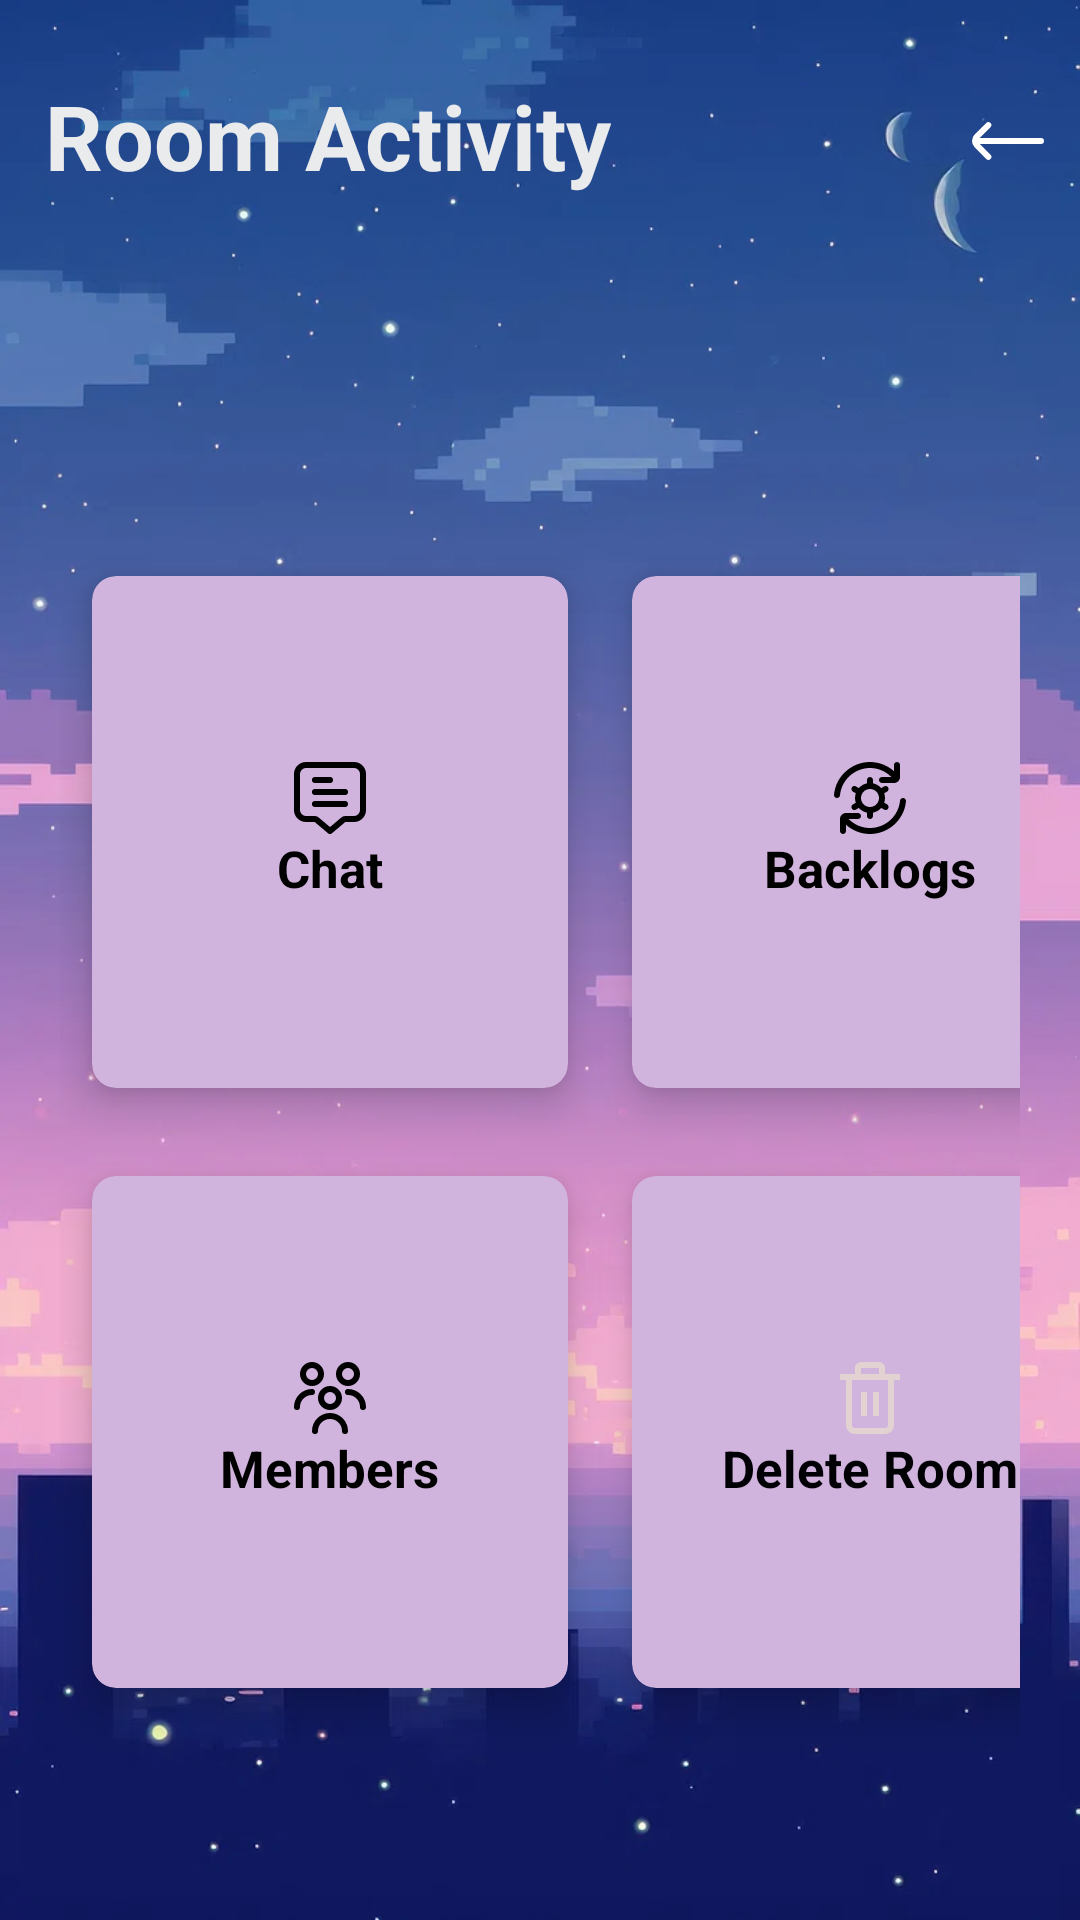

Android layout source for this screen:
<!-- AndroidManifest.xml: application theme Theme.PlanItUp -->
<!-- res/layout/activity_room.xml -->
<?xml version="1.0" encoding="utf-8"?>
<RelativeLayout xmlns:android="http://schemas.android.com/apk/res/android"
    xmlns:app="http://schemas.android.com/apk/res-auto"
    xmlns:tools="http://schemas.android.com/tools"
    android:layout_width="match_parent"
    android:layout_height="match_parent"
    android:background="@drawable/roomact"
    tools:context=".RoomActivity">

    <ImageView
        android:id="@+id/backButton"
        android:layout_width="wrap_content"
        android:layout_height="wrap_content"
        android:layout_alignParentEnd="true"
        android:layout_alignParentTop="true"
        android:layout_marginEnd="12dp"
        android:layout_marginTop="35dp"
        android:clickable="true"
        android:focusable="true"
        android:src="@drawable/back" />

    <TextView
        android:id="@+id/textView"
        android:layout_width="wrap_content"
        android:layout_height="wrap_content"
        android:layout_marginStart="15dp"
        android:layout_marginTop="25dp"
        android:layout_marginEnd="12dp"
        android:layout_marginBottom="12dp"
        android:text="Room Activity"
        android:textColor="#E9EBED"
        android:textSize="30sp"
        android:textStyle="bold" />

    <GridLayout
        android:layout_width="match_parent"
        android:layout_height="match_parent"
        android:layout_below="@id/textView"
        android:layout_marginStart="20dp"
        android:layout_marginTop="20dp"
        android:layout_marginEnd="20dp"
        android:layout_marginBottom="20dp"
        android:columnCount="2"
        android:rowCount="2">

        <androidx.cardview.widget.CardView
            android:id="@+id/chatButton"
            android:layout_width="180dp"
            android:layout_height="200dp"
            android:layout_gravity="center"
            android:clickable="true"
            android:foreground="?android:attr/selectableItemBackground"
            android:layout_marginTop="80dp"
            app:cardCornerRadius="8dp"
            app:cardElevation="8dp"
            app:cardBackgroundColor="#D1B4DD"
            app:cardUseCompatPadding="true">

            <LinearLayout
                android:layout_width="match_parent"
                android:layout_height="match_parent"
                android:layout_gravity="center_vertical|center_horizontal"
                android:gravity="center"
                android:orientation="vertical">

                <ImageView
                    android:layout_width="wrap_content"
                    android:layout_height="wrap_content"
                    android:src="@drawable/chat" />

                <TextView
                    android:layout_width="wrap_content"
                    android:layout_height="wrap_content"
                    android:text="Chat"
                    android:textColor="#000000"
                    android:textStyle="bold"
                    android:textSize="17sp" />
            </LinearLayout>

        </androidx.cardview.widget.CardView>

        <androidx.cardview.widget.CardView
            android:id="@+id/backlogButton"
            android:layout_width="180dp"
            android:layout_height="200dp"
            android:layout_gravity="center"
            android:clickable="true"
            android:foreground="?android:attr/selectableItemBackground"
            android:layout_marginTop="80dp"
            app:cardCornerRadius="8dp"
            app:cardElevation="8dp"
            app:cardBackgroundColor="#D1B4DD"
            app:cardUseCompatPadding="true">

            <LinearLayout
                android:layout_width="match_parent"
                android:layout_height="match_parent"
                android:layout_gravity="center_vertical|center_horizontal"
                android:gravity="center"
                android:orientation="vertical">

                <ImageView
                    android:layout_width="wrap_content"
                    android:layout_height="wrap_content"
                    android:src="@drawable/backlogs" />

                <TextView
                    android:layout_width="wrap_content"
                    android:layout_height="wrap_content"
                    android:text="Backlogs"
                    android:textColor="#000000"
                    android:textStyle="bold"
                    android:textSize="17sp" />
            </LinearLayout>

        </androidx.cardview.widget.CardView>

        <androidx.cardview.widget.CardView
            android:id="@+id/membersButton"
            android:layout_width="180dp"
            android:layout_height="200dp"
            android:layout_gravity="center"
            android:clickable="true"
            android:foreground="?android:attr/selectableItemBackground"
            android:layout_marginBottom="400dp"
            app:cardCornerRadius="8dp"
            app:cardElevation="8dp"
            app:cardBackgroundColor="#D1B4DD"
            app:cardUseCompatPadding="true">

            <LinearLayout
                android:layout_width="match_parent"
                android:layout_height="match_parent"
                android:layout_gravity="center_vertical|center_horizontal"
                android:gravity="center"
                android:orientation="vertical">

                <ImageView
                    android:layout_width="wrap_content"
                    android:layout_height="wrap_content"
                    android:src="@drawable/members" />

                <TextView
                    android:layout_width="wrap_content"
                    android:layout_height="wrap_content"
                    android:text="Members"
                    android:textColor="#000000"
                    android:textStyle="bold"
                    android:textSize="17sp" />
            </LinearLayout>

        </androidx.cardview.widget.CardView>

        <androidx.cardview.widget.CardView
            android:id="@+id/deleteRoomButton"
            android:layout_width="180dp"
            android:layout_height="200dp"
            android:layout_gravity="center"
            android:clickable="true"
            android:foreground="?android:attr/selectableItemBackground"
            android:layout_marginBottom="400dp"
            app:cardCornerRadius="8dp"
            app:cardElevation="8dp"
            app:cardBackgroundColor="#D1B4DD"
            app:cardUseCompatPadding="true">

            <LinearLayout
                android:layout_width="match_parent"
                android:layout_height="match_parent"
                android:layout_gravity="center_vertical|center_horizontal"
                android:gravity="center"
                android:orientation="vertical">

                <ImageView
                    android:layout_width="wrap_content"
                    android:layout_height="wrap_content"
                    android:src="@drawable/delete" />

                <TextView
                    android:layout_width="wrap_content"
                    android:layout_height="wrap_content"
                    android:text="Delete Room"
                    android:textColor="#000005"
                    android:textStyle="bold"
                    android:textSize="17sp" />
            </LinearLayout>

        </androidx.cardview.widget.CardView>

    </GridLayout>

</RelativeLayout>
<!-- resources referenced by this layout -->
<resources>
  <!-- drawable back (drawable) -->
  <vector xmlns:android="http://schemas.android.com/apk/res/android" android:width="24dp" android:height="24dp" android:viewportWidth="24" android:viewportHeight="24" android:tint="#FFFFFF"><path android:fillColor="@android:color/white" android:pathData="M.88,14.09,4.75,18a1,1,0,0,0,1.42,0h0a1,1,0,0,0,0-1.42L2.61,13H23a1,1,0,0,0,1-1h0a1,1,0,0,0-1-1H2.55L6.17,7.38A1,1,0,0,0,6.17,6h0A1,1,0,0,0,4.75,6L.88,9.85A3,3,0,0,0,.88,14.09Z"/></vector>
  <!-- drawable chat (drawable) -->
  <vector xmlns:android="http://schemas.android.com/apk/res/android" android:width="24dp" android:height="24dp" android:viewportWidth="24" android:viewportHeight="24" android:tint="#000000"><path android:fillColor="@android:color/white" android:pathData="M20,0H4A4,4,0,0,0,0,4V16a4,4,0,0,0,4,4H6.9l4.451,3.763a1,1,0,0,0,1.292,0L17.1,20H20a4,4,0,0,0,4-4V4A4,4,0,0,0,20,0Zm2,16a2,2,0,0,1-2,2H17.1a2,2,0,0,0-1.291.473L12,21.69,8.193,18.473h0A2,2,0,0,0,6.9,18H4a2,2,0,0,1-2-2V4A2,2,0,0,1,4,2H20a2,2,0,0,1,2,2Z"/><path android:fillColor="@android:color/white" android:pathData="M7,7h5a1,1,0,0,0,0-2H7A1,1,0,0,0,7,7Z"/><path android:fillColor="@android:color/white" android:pathData="M17,9H7a1,1,0,0,0,0,2H17a1,1,0,0,0,0-2Z"/><path android:fillColor="@android:color/white" android:pathData="M17,13H7a1,1,0,0,0,0,2H17a1,1,0,0,0,0-2Z"/></vector>
  <!-- drawable delete (drawable) -->
  <vector xmlns:android="http://schemas.android.com/apk/res/android" android:width="24dp" android:height="24dp" android:viewportWidth="24" android:viewportHeight="24" android:tint="#E3D2D2"><path android:fillColor="#000000" android:pathData="M9 10, H11, V18, H9, V10,z"/><path android:fillColor="@android:color/white" android:pathData="M13 10, H15, V18, H13, V10,z"/><path android:fillColor="@android:color/white" android:pathData="M22,4H17V2a2,2,0,0,0-2-2H9A2,2,0,0,0,7,2V4H2V6H4V21a3,3,0,0,0,3,3H17a3,3,0,0,0,3-3V6h2ZM9,2h6V4H9Zm9,19a1,1,0,0,1-1,1H7a1,1,0,0,1-1-1V6H18Z"/></vector>
  <!-- drawable members (drawable) -->
  <vector xmlns:android="http://schemas.android.com/apk/res/android" android:width="24dp" android:height="24dp" android:viewportWidth="24" android:viewportHeight="24" android:tint="#000000"><path android:fillColor="@android:color/white" android:pathData="M12,16a4,4,0,1,1,4-4A4,4,0,0,1,12,16Zm0-6a2,2,0,1,0,2,2A2,2,0,0,0,12,10Zm6,13A6,6,0,0,0,6,23a1,1,0,0,0,2,0,4,4,0,0,1,8,0,1,1,0,0,0,2,0ZM18,8a4,4,0,1,1,4-4A4,4,0,0,1,18,8Zm0-6a2,2,0,1,0,2,2A2,2,0,0,0,18,2Zm6,13a6.006,6.006,0,0,0-6-6,1,1,0,0,0,0,2,4,4,0,0,1,4,4,1,1,0,0,0,2,0ZM6,8a4,4,0,1,1,4-4A4,4,0,0,1,6,8ZM6,2A2,2,0,1,0,8,4,2,2,0,0,0,6,2ZM2,15a4,4,0,0,1,4-4A1,1,0,0,0,6,9a6.006,6.006,0,0,0-6,6,1,1,0,0,0,2,0Z"/></vector>
  <style name="Theme.PlanItUp" parent="Base.Theme.PlanItUp" />
  <style name="Base.Theme.PlanItUp" parent="Theme.Material3.DayNight.NoActionBar">
          
          
      </style>
</resources>
